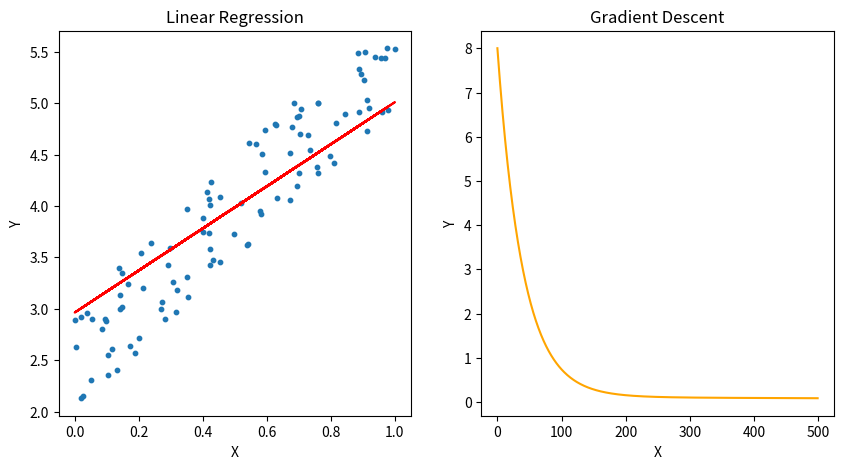

Generate this figure with matplotlib:
"""

[redacted]
Title: Linear Regression Implementation
Date: 05/09/2022

"""

import numpy as np
import matplotlib.pyplot as plt

np.random.seed(1)

def minMax(x):
    
        """
        This function normalize the data by applying the min-max normalization method.

        Args:
                x (ndarray) an array of the samples used for the model.

        Returns:
                scaled a list of the scaled samples after applying the min-max normalization method.
        """

        scaled = (x - np.min(x))/(np.max(x) - np.min(x))
        return scaled
    
def costFunction(thetas, x, y, m):

        """
        Calculates the cost function of the model.

        Args:
                thetas (lst) a list of the parameters we are using for our model.
                x (lst) a list of the samples used for the model.
                y (lst) a list of the true values of our model.

        Returns:
                J a number that represents the error of the model.
        """

        J = (1/(2*m)) * np.sum(((x @ thetas) - y) ** 2)

        return J

def gradientDescent(thetas, x, y, alpha, epochs):
        
        """
        Calculates the best parameters of the model (thetas) and the error of each
        new pair of thetas using the gradient descent method.
        
        Args:
                thetas (ndarray) an array of the initial parameters we are using for our model.
                x (ndarray) an array of the training samples of our model.
                y (ndarray) an array with the true values of our model.
                alpha (float) a float that indicates the learning rate or the movement towards
                                the local minimum of the model.
                epochs (int) an integer that specifies the number of epochs or iterations
                                where we will be perfoming the gradient descent method.
        
        Returns:
                thetas an array containing the best parameters for the model.
                errors an array containing the errors of the model.
        """
        
        errors = np.zeros([epochs, 1])

        for i in range(0,epochs):
                
                error = (x @ thetas) - y
                gradient = x.T @ error
                thetas -= (alpha/np.size(y)) * gradient
                
                errors[i] = costFunction(thetas, x, y, np.size(y))

        return thetas, errors

def results(X, x, y, new_thetas, errors):
        
        """
        This function prints the scatter plot and linear plot representing the result
        of applying the linear regression to our data. It also prints the plot that
        represent the error being minimized by the gradient descent method.

        Args:
                X (ndarray) an array containing the values of x before applying the
                                min-max method.
                x (ndarray) an array of the training samples of our model.
                y (ndarray) an array with the true values of our model.
                new_thetas (ndarray) an array of the parameters found by the gradient descent method.
                errors (ndarray) an array containing the errors of the gradient descent method.
                
        Returns:
                two plots that helps us visualize the results of the gradient descent method.
        """
        plt.figure(figsize=(10, 5))

        plt.subplot(1, 2, 1)
        plt.scatter(X, y, s=10)
        plt.plot(X, x @ new_thetas, c="red")
        plt.title("Linear Regression")
        plt.xlabel('X')
        plt.ylabel('Y')

        plt.subplot(1, 2, 2)
        plt.plot(errors, c="orange")
        plt.title("Gradient Descent")
        plt.xlabel('X')
        plt.ylabel('Y')

        plt.show()
        
def predict(x, new_thetas):
        """
        This function predicts the value of x after the model has been trained.

        Args:
                x (ndarray) an array of the values we are goint to predict with our trained model.
                new_thetas (ndarray) an array of the parameters found by the gradient descent method.
                
        Returns:
                A predicted value.
        """
        
        return x @ new_thetas

def metrics(real, predicted):
        """
        This function calculates the R2-score for the model.

        Args:
                real (ndarray) an array of the real y values.
                predicted (ndarray) an array of the predicted values using the trained model.
                
        Returns:
                R2-score of the model
        """
        
        squared_error = np.sum((real - predicted) ** 2)
        total_errors = np.sum((real-np.mean(real))**2)
        
        return 1 - (squared_error/total_errors)

def modelInfo(new_thetas, performance):
        """
        This function prints the information of the trained model as well as the R2 score of it.

        Args:
                new_thetas (ndarray) an array containing the coefficient and the intercept of the model.
                performance (float) a float which indicates the R2 score of the model.
        """
        print("The intercept is: ", round(new_thetas[0][0], 2))
        print("The coefficient is: ", round(new_thetas[1][0], 2))
        print("The R2 score of the model is: ", round(performance*100, 2), "%")
        
thetas = np.zeros([2,1])  #Parameters of our model, in this case two because we are working with an univariate problem.
X_train = np.random.rand(100, 1) #Generate the independent variables
y_train = 2 + 3 * X_train + np.random.rand(100, 1)     #Generate the dependent variable.

X_train = minMax(X_train)   #Normalization of the x variable using the min-max method.
X_train = X_train.reshape([np.size(y_train), 1])   #Reshaping the array so we can work and input the x0 which value is 1
x_train = np.hstack([np.ones_like(X_train), X_train])     #Inputing the value of x0 in our x array

alpha = 0.01    #Learning rate for the model.
epochs = 500    #Epochs to run on the gradient descent algorithm.

new_thetas, errors = gradientDescent(thetas, x_train, y_train, alpha, epochs) #Execute the gradient descent method.

results(X_train, x_train, y_train, new_thetas, errors) #Plotting the results of the method.

predicted_values = predict(x_train, new_thetas) #Predicting new values

performance = metrics(y_train, predicted_values) #Getting the R2 score of the model

modelInfo(new_thetas, performance) #Printing the information and the R2 score of the model

